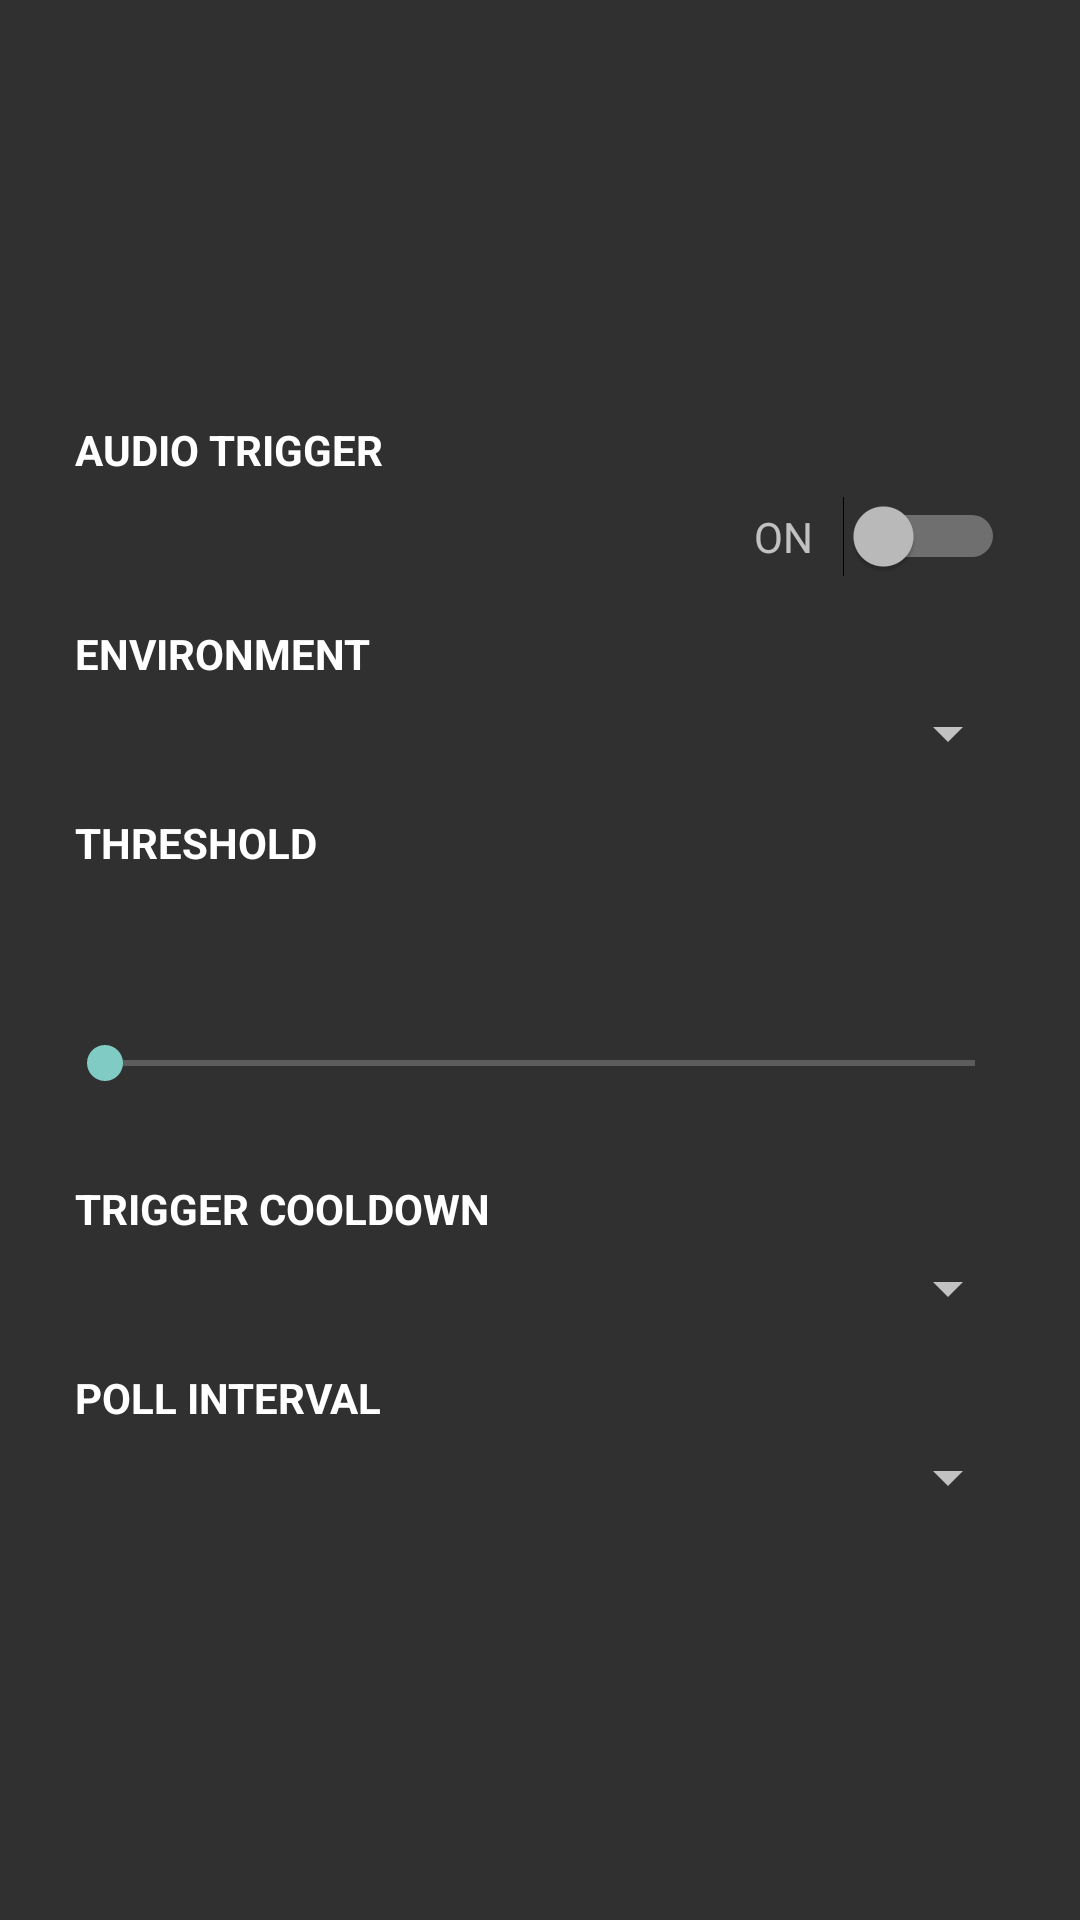

Android layout source for this screen:
<!-- AndroidManifest.xml: application theme AppTheme -->
<!-- res/layout/activity_settings.xml -->
<RelativeLayout xmlns:android="http://schemas.android.com/apk/res/android"
    xmlns:tools="http://schemas.android.com/tools"
    android:layout_width="match_parent"
    android:layout_height="match_parent"
    android:background="@color/accent"
    android:padding="15dp"
    tools:context="io.example.audiotrigger.SettingsActivity">

    <LinearLayout
        android:layout_width="match_parent"
        android:layout_height="wrap_content"
        android:layout_centerInParent="true"
        android:orientation="vertical">

        <LinearLayout
            android:id="@+id/audio_trigger_switch_section"
            android:layout_width="match_parent"
            android:layout_height="wrap_content"
            android:orientation="vertical"
            android:padding="5dp">

            <TextView
                style="@style/SettingHeader"
                android:layout_width="match_parent"
                android:layout_height="wrap_content"
                android:text="@string/audio_trigger_title" />

            <RelativeLayout
                android:layout_width="match_parent"
                android:layout_height="wrap_content"
                android:gravity="end">

                <TextView
                    android:id="@+id/audio_status_text"
                    android:layout_width="wrap_content"
                    android:layout_height="wrap_content"
                    android:gravity="center_vertical"
                    android:padding="5dp"
                    android:text="@string/audio_trigger_enabled" />

                <Switch
                    android:id="@+id/switch_enable_audio"
                    android:layout_width="wrap_content"
                    android:layout_height="wrap_content"
                    android:layout_alignBottom="@+id/audio_status_text"
                    android:layout_alignTop="@+id/audio_status_text"
                    android:layout_toEndOf="@+id/audio_status_text"
                    android:gravity="center_vertical"
                    android:padding="5dp" />

            </RelativeLayout>

        </LinearLayout>

        <LinearLayout
            android:id="@+id/environment_selection_section"
            android:layout_width="match_parent"
            android:layout_height="wrap_content"
            android:orientation="vertical"
            android:padding="5dp">

            <TextView
                style="@style/SettingHeader"
                android:layout_width="match_parent"
                android:layout_height="wrap_content"
                android:text="@string/environment_selection_title" />

            <RelativeLayout
                android:layout_width="match_parent"
                android:layout_height="wrap_content"
                android:gravity="end">

                <Spinner
                    android:id="@+id/environment_spinner"
                    android:layout_width="wrap_content"
                    android:layout_height="wrap_content"
                    android:dropDownWidth="wrap_content"
                    android:gravity="center" />

            </RelativeLayout>

        </LinearLayout>

        <LinearLayout
            android:id="@+id/threshold_level_section"
            android:layout_width="match_parent"
            android:layout_height="wrap_content"
            android:orientation="vertical"
            android:padding="5dp">

            <TextView
                style="@style/SettingHeader"
                android:layout_width="match_parent"
                android:layout_height="wrap_content"
                android:text="@string/threshold_title" />

            <RelativeLayout
                android:id="@+id/amp_bar_container"
                android:layout_width="match_parent"
                android:layout_height="wrap_content"
                android:padding="15dp">

                <RelativeLayout
                    android:id="@+id/amp_bar"
                    android:layout_width="match_parent"
                    android:layout_height="5dp"
                    android:layout_alignParentStart="true"
                    android:background="@color/primary_light" />

            </RelativeLayout>

            <SeekBar
                android:id="@+id/threshold_seekbar"
                android:layout_width="match_parent"
                android:layout_height="wrap_content"
                android:max="10"
                android:padding="15dp" />

        </LinearLayout>

        <LinearLayout
            android:id="@+id/trigger_cooldown_section"
            android:layout_width="match_parent"
            android:layout_height="wrap_content"
            android:orientation="vertical"
            android:padding="5dp">

            <TextView
                style="@style/SettingHeader"
                android:layout_width="match_parent"
                android:layout_height="wrap_content"
                android:text="@string/cooldown_title" />

            <RelativeLayout
                android:layout_width="match_parent"
                android:layout_height="wrap_content"
                android:gravity="end">

                <Spinner
                    android:id="@+id/cooldown_spinner"
                    android:layout_width="wrap_content"
                    android:layout_height="wrap_content"
                    android:dropDownWidth="wrap_content"
                    android:gravity="center" />

            </RelativeLayout>

        </LinearLayout>

        <LinearLayout
            android:id="@+id/poll_interval_section"
            android:layout_width="match_parent"
            android:layout_height="wrap_content"
            android:orientation="vertical"
            android:padding="5dp">

            <TextView
                style="@style/SettingHeader"
                android:layout_width="match_parent"
                android:layout_height="wrap_content"
                android:text="@string/poll_interval_title" />

            <RelativeLayout
                android:layout_width="match_parent"
                android:layout_height="wrap_content"
                android:gravity="end">

                <Spinner
                    android:id="@+id/poll_interval_spinner"
                    android:layout_width="wrap_content"
                    android:layout_height="wrap_content"
                    android:dropDownWidth="wrap_content"
                    android:gravity="center" />

            </RelativeLayout>

        </LinearLayout>

    </LinearLayout>

</RelativeLayout>
<!-- resources referenced by this layout -->
<resources>
  <string name="audio_trigger_enabled">ON</string>
  <string name="audio_trigger_title">AUDIO TRIGGER</string>
  <string name="cooldown_title">TRIGGER COOLDOWN</string>
  <string name="environment_selection_title">ENVIRONMENT</string>
  <string name="poll_interval_title">POLL INTERVAL</string>
  <string name="threshold_title">THRESHOLD</string>
  <style name="SettingHeader" parent="AppTheme">
          <item name="android:padding">5dp</item>
          <item name="android:textStyle">bold</item>
      </style>
  <style name="AppTheme" parent="Theme.AppCompat.NoActionBar">
          
      </style>
</resources>
